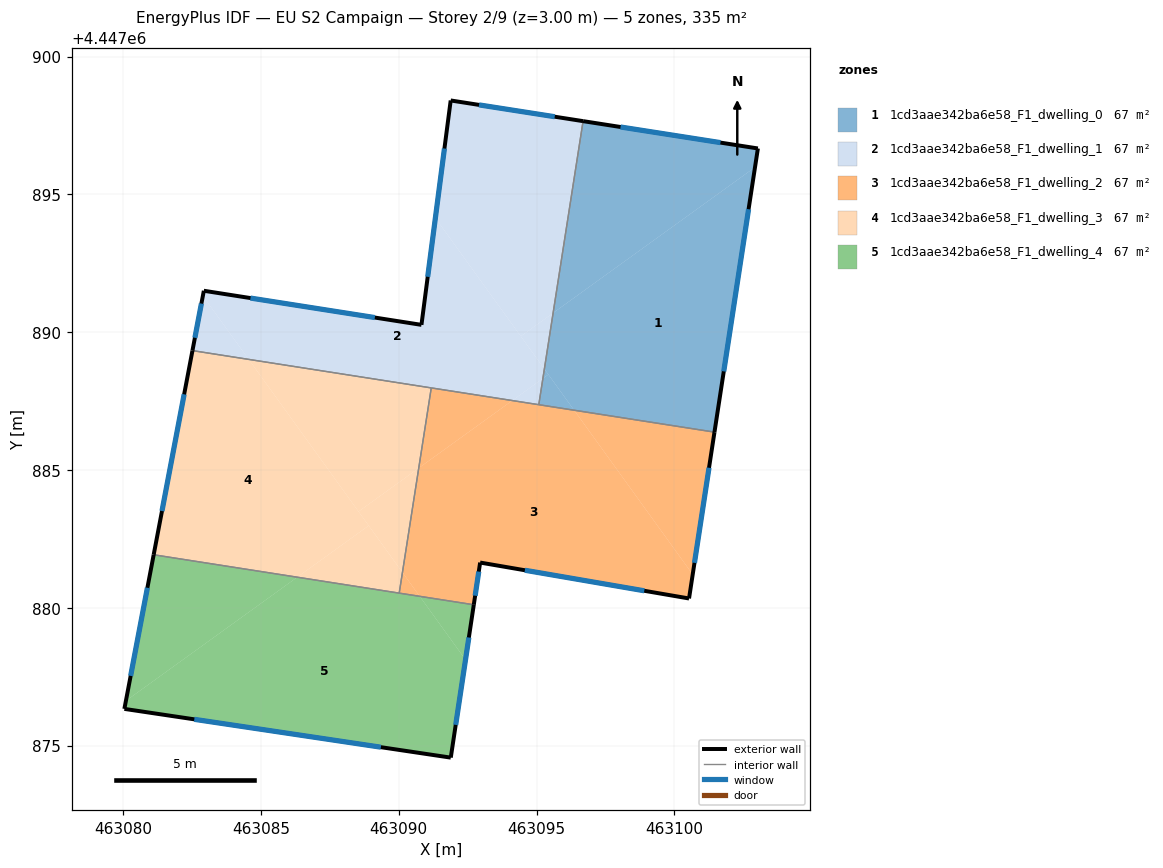
=== STOREY PLAN SPEC (per zone: floor XY polygon, exterior-wall plan segments, windows/doors) ===
zone 1: 1cd3aae342ba6e58_F1_dwelling_0  (67.0 m²)
  floor: (463102.92, 4447895.98) (463101.45, 4447886.37) (463096.36, 4447887.17) (463095.28, 4447888.66) (463095.60, 4447890.70)
  floor: (463095.43, 4447888.46) (463096.36, 4447887.17) (463095.08, 4447887.37) (463095.23, 4447888.32)
  floor: (463103.03, 4447896.67) (463102.92, 4447895.98) (463095.60, 4447890.70) (463096.69, 4447897.66)
  floor: (463095.28, 4447888.66) (463095.43, 4447888.46) (463095.23, 4447888.32)
  exterior wall: (463103.03, 4447896.67) – (463096.69, 4447897.66)  [6.4 m]
    window: (463101.67, 4447896.88) – (463098.05, 4447897.44)  [6.3 m²]
  exterior wall: (463101.45, 4447886.37) – (463103.03, 4447896.67)  [10.4 m]
    window: (463101.79, 4447888.58) – (463102.69, 4447894.46)  [10.2 m²]
  interior walls: 2
zone 2: 1cd3aae342ba6e58_F1_dwelling_1  (67.0 m²)
  floor: (463091.33, 4447894.14) (463095.28, 4447888.67) (463095.23, 4447888.32) (463094.12, 4447887.52) (463084.56, 4447889.01) (463082.89, 4447891.32) (463082.93, 4447891.50) (463090.82, 4447890.26)
  floor: (463096.69, 4447897.66) (463095.60, 4447890.70) (463094.43, 4447889.85) (463091.33, 4447894.14) (463091.88, 4447898.41)
  floor: (463082.89, 4447891.32) (463084.56, 4447889.01) (463082.52, 4447889.33)
  floor: (463095.60, 4447890.70) (463095.28, 4447888.67) (463094.43, 4447889.85)
  floor: (463095.23, 4447888.32) (463095.08, 4447887.37) (463094.12, 4447887.52)
  exterior wall: (463091.88, 4447898.41) – (463090.82, 4447890.26)  [8.2 m]
    window: (463091.66, 4447896.66) – (463091.05, 4447892.01)  [8.0 m²]
  exterior wall: (463096.69, 4447897.66) – (463091.88, 4447898.41)  [4.9 m]
    window: (463095.66, 4447897.82) – (463092.91, 4447898.25)  [4.8 m²]
  exterior wall: (463082.93, 4447891.50) – (463082.52, 4447889.33)  [2.2 m]
    window: (463082.84, 4447891.04) – (463082.60, 4447889.80)  [2.2 m²]
  exterior wall: (463090.82, 4447890.26) – (463082.93, 4447891.50)  [8.0 m]
    window: (463089.13, 4447890.53) – (463084.62, 4447891.24)  [7.8 m²]
  interior walls: 3
zone 3: 1cd3aae342ba6e58_F1_dwelling_2  (67.0 m²)
  floor: (463096.36, 4447887.17) (463100.66, 4447881.21) (463100.53, 4447880.34) (463092.95, 4447881.64) (463092.72, 4447880.11) (463090.76, 4447880.42) (463090.13, 4447881.28) (463090.72, 4447885.07) (463094.12, 4447887.52)
  floor: (463101.45, 4447886.37) (463100.66, 4447881.21) (463096.36, 4447887.17)
  floor: (463090.13, 4447881.28) (463090.76, 4447880.42) (463090.02, 4447880.53)
  floor: (463094.12, 4447887.52) (463090.72, 4447885.07) (463091.18, 4447887.98)
  exterior wall: (463100.53, 4447880.34) – (463101.45, 4447886.37)  [6.1 m]
    window: (463100.73, 4447881.63) – (463101.26, 4447885.08)  [6.0 m²]
  exterior wall: (463092.95, 4447881.64) – (463100.53, 4447880.34)  [7.7 m]
    window: (463094.58, 4447881.36) – (463098.91, 4447880.62)  [7.5 m²]
  exterior wall: (463092.72, 4447880.11) – (463092.95, 4447881.64)  [1.5 m]
    window: (463092.77, 4447880.44) – (463092.90, 4447881.31)  [1.5 m²]
  interior walls: 4
zone 4: 1cd3aae342ba6e58_F1_dwelling_3  (67.0 m²)
  floor: (463084.56, 4447889.01) (463088.91, 4447882.98) (463086.32, 4447881.11) (463081.11, 4447881.92) (463082.52, 4447889.33)
  floor: (463091.18, 4447887.98) (463090.72, 4447885.07) (463088.54, 4447883.49) (463084.56, 4447889.01)
  floor: (463090.72, 4447885.07) (463090.13, 4447881.28) (463088.54, 4447883.49)
  floor: (463088.91, 4447882.98) (463090.13, 4447881.28) (463090.02, 4447880.53) (463086.32, 4447881.11)
  exterior wall: (463082.52, 4447889.33) – (463081.11, 4447881.92)  [7.5 m]
    window: (463082.21, 4447887.74) – (463081.41, 4447883.51)  [7.4 m²]
  interior walls: 3
zone 5: 1cd3aae342ba6e58_F1_dwelling_4  (67.0 m²)
  floor: (463090.76, 4447880.42) (463092.42, 4447878.12) (463091.89, 4447874.56) (463080.04, 4447876.33) (463080.10, 4447876.62) (463086.32, 4447881.11)
  floor: (463086.32, 4447881.11) (463080.10, 4447876.62) (463081.11, 4447881.92)
  floor: (463092.72, 4447880.11) (463092.42, 4447878.12) (463090.76, 4447880.42)
  exterior wall: (463091.89, 4447874.56) – (463092.72, 4447880.11)  [5.6 m]
    window: (463092.07, 4447875.75) – (463092.54, 4447878.92)  [5.5 m²]
  exterior wall: (463080.04, 4447876.33) – (463091.89, 4447874.56)  [12.0 m]
    window: (463082.58, 4447875.95) – (463089.35, 4447874.94)  [11.7 m²]
  exterior wall: (463081.11, 4447881.92) – (463080.04, 4447876.33)  [5.7 m]
    window: (463080.88, 4447880.73) – (463080.27, 4447877.53)  [5.6 m²]
  interior walls: 2

=== DERIVED (storey summary) ===
Building: EU S2 Campaign
Storey: 2 of 9  (floor level z = 3.00 m)
Storey gross floor area: 335.0 m²
Zones on this storey: 5
  - 1cd3aae342ba6e58_F1_dwelling_0: floor 67.0 m²; exterior wall 16.8 m (50.5 m²); 2 window(s) 16.5 m²; WWR 32.7%
  - 1cd3aae342ba6e58_F1_dwelling_1: floor 67.0 m²; exterior wall 23.3 m (69.8 m²); 4 window(s) 22.8 m²; WWR 32.7%
  - 1cd3aae342ba6e58_F1_dwelling_2: floor 67.0 m²; exterior wall 15.3 m (46.0 m²); 3 window(s) 15.0 m²; WWR 32.7%
  - 1cd3aae342ba6e58_F1_dwelling_3: floor 67.0 m²; exterior wall 7.5 m (22.6 m²); 1 window(s) 7.4 m²; WWR 32.7%
  - 1cd3aae342ba6e58_F1_dwelling_4: floor 67.0 m²; exterior wall 23.3 m (69.8 m²); 3 window(s) 22.8 m²; WWR 32.7%
Zone adjacency (shared interzone walls):
  - 1cd3aae342ba6e58_F1_dwelling_0 ↔ 1cd3aae342ba6e58_F1_dwelling_1
  - 1cd3aae342ba6e58_F1_dwelling_0 ↔ 1cd3aae342ba6e58_F1_dwelling_2
  - 1cd3aae342ba6e58_F1_dwelling_1 ↔ 1cd3aae342ba6e58_F1_dwelling_2
  - 1cd3aae342ba6e58_F1_dwelling_1 ↔ 1cd3aae342ba6e58_F1_dwelling_3
  - 1cd3aae342ba6e58_F1_dwelling_2 ↔ 1cd3aae342ba6e58_F1_dwelling_3
  - 1cd3aae342ba6e58_F1_dwelling_2 ↔ 1cd3aae342ba6e58_F1_dwelling_4
  - 1cd3aae342ba6e58_F1_dwelling_3 ↔ 1cd3aae342ba6e58_F1_dwelling_4